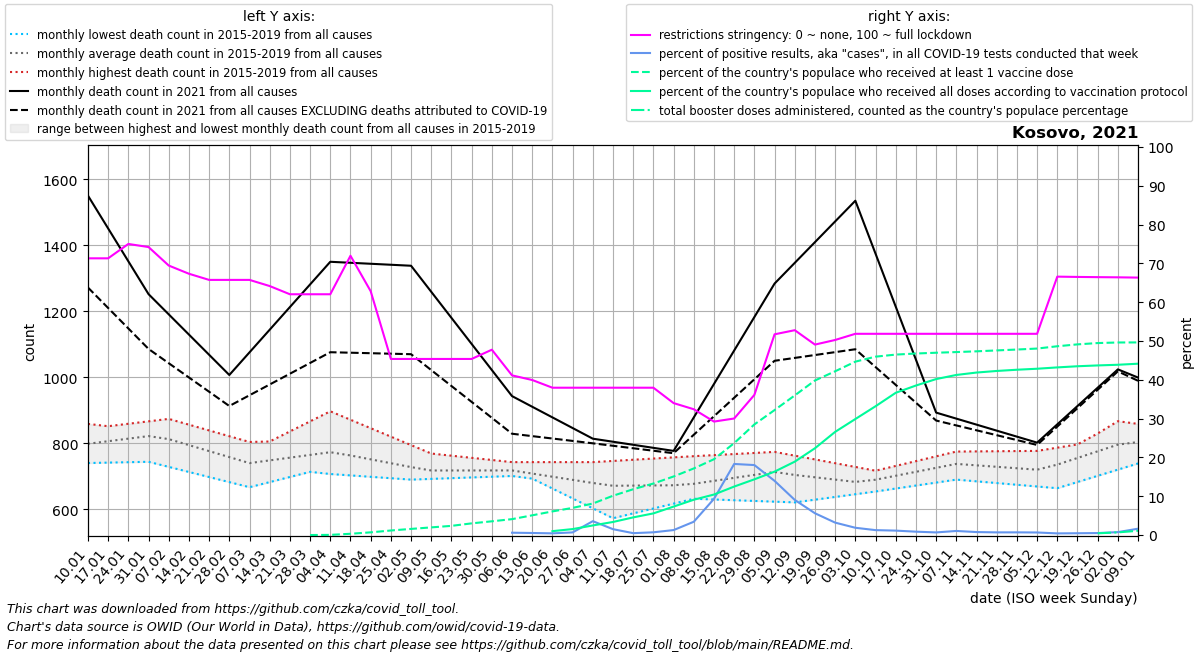

The file beside this chart, header and first rows:
date, location, time_unit, time, deaths_2010_all_ages, deaths_2011_all_ages, deaths_2012_all_ages, deaths_2013_all_ages, deaths_2014_all_ages, deaths_2015_all_ages, deaths_2016_all_ages, deaths_2017_all_ages, deaths_2018_all_ages, deaths_2019_all_ages, deaths_2020_all_ages, deaths_2021_all_ages, deaths_2022_all_ages, new_deaths, new_cases_smoothed, new_tests_smoothed, positive_test_percent, stringency_index, people_vaccinated, people_fully_vaccinated
2021-01-10, Kosovo, monthly, 1, , , , , , , 740.2, 858.8, 844.4, 751.0, 826.0, 1550, 999.2, 278.5, 1592, , , 71.3, , 
2021-01-17, Kosovo, monthly, 2, , , , , , , 741.5, 850.6, 851.8, 781.5, 846.0, 1451, 974.4, 241.0, 1984, , , 71.3, , 
2021-01-24, Kosovo, monthly, 3, , , , , , , 742.8, 842.4, 859.2, 812.0, 866.0, 1352, 949.6, 203.5, 1942, , , 75.0, , 
2021-01-31, Kosovo, monthly, 4, , , , , , , 744.0, 834.2, 866.6, 842.5, 886.0, 1252, 924.8, 166.0, 2418, , , 74.21, , 
2021-02-07, Kosovo, monthly, 5, , , , , , 762.0, 728.6, 826.0, 874.0, 873.0, 906.0, 1191, 900.0, 148.0, 1958, , , 69.44, , 
2021-02-14, Kosovo, monthly, 6, , , , , , 747.5, 713.2, 807.0, 856.5, 848.5, 880.8, 1130, 921.8, 130.0, 2100, , , 67.33, , 
2021-02-21, Kosovo, monthly, 7, , , , , , 733.0, 697.8, 788.0, 839.0, 824.0, 855.5, 1068, 943.5, 112.0, 2030, , , 65.74, , 
2021-02-28, Kosovo, monthly, 8, , , , , , 718.5, 682.4, 769.0, 821.5, 799.5, 830.2, 1007, 965.2, 94.0, 2464, , , 65.74, , 
2021-03-07, Kosovo, monthly, 9, , , , , , 704.0, 667.0, 750.0, 804.0, 775.0, 805.0, 1076, 987.0, 130.0, 3277, , , 65.74, , 
2021-03-14, Kosovo, monthly, 10, , , , , , 709.0, 682.5, 739.2, 805.0, 805.5, 810.2, 1144, 931.0, 166.0, 4001, , , 64.15, , 
2021-03-21, Kosovo, monthly, 11, , , , , , 714.0, 698.0, 728.5, 806.0, 836.0, 815.4, 1213, 875.0, 202.0, 4085, , , 62.04, , 
2021-03-28, Kosovo, monthly, 12, , , , , , 719.0, 713.5, 717.8, 807.0, 866.5, 820.6, 1281, 819.0, 238.0, 3965, , , 62.04, 0.0, 
2021-04-04, Kosovo, monthly, 13, , , , , , 724.0, 729.0, 707.0, 808.0, 897.0, 825.8, 1350, 763.0, 274.0, 7094, , , 62.04, 707.1, 
2021-04-11, Kosovo, monthly, 14, , , , , , 729.0, 726.2, 702.8, 786.4, 871.4, 831.0, 1347, 757.8, 272.5, 4694, , , 71.96, 5782, 
2021-04-18, Kosovo, monthly, 15, , , , , , 724.5, 723.5, 698.5, 764.8, 845.8, 808.0, 1344, 752.5, 271.0, 4315, , , 62.83, 12291, 
2021-04-25, Kosovo, monthly, 16, , , , , , 720.0, 720.8, 694.2, 743.2, 820.2, 785.0, 1341, 747.2, 269.5, 3212, , , 45.37, 20821, 
2021-05-02, Kosovo, monthly, 17, , , , , , 715.5, 718.0, 690.0, 721.6, 794.6, 762.0, 1338, 742.0, 268.0, 1259, , , 45.37, 28096, 
2021-05-09, Kosovo, monthly, 18, , , , , , 711.0, 716.0, 692.2, 700.0, 769.0, 739.0, 1259, 742.8, 237.2, 1202, , , 45.37, 35097, 
2021-05-16, Kosovo, monthly, 19, , , , , , 714.0, 714.0, 694.4, 703.5, 762.5, 764.5, 1180, 743.6, 206.4, 1359, , , 45.37, 42097, 
2021-05-23, Kosovo, monthly, 20, , , , , , 717.0, 712.0, 696.6, 707.0, 756.0, 790.0, 1101, 744.4, 175.6, 478.4, , , 45.37, 53578, 
2021-05-30, Kosovo, monthly, 21, , , , , , 720.0, 710.0, 698.8, 710.5, 749.5, 815.5, 1022, 745.2, 144.8, 230.3, , , 47.75, 63017, 
2021-06-06, Kosovo, monthly, 22, , , , , , 723.0, 708.0, 701.0, 714.0, 743.0, 841.0, 943.0, 746.0, 114.0, 133.4, 12883, 0.597, 41.14, 72938, 
2021-06-13, Kosovo, monthly, 23, , , , , , 693.0, 694.2, 695.8, 715.5, 743.0, 843.6, 910.8, 719.5, 89.0, 83, 15799, 0.525, 39.95, 90498, 
2021-06-20, Kosovo, monthly, 24, , , , , , 663.0, 680.5, 690.5, 717.0, 743.0, 846.2, 878.5, 693.0, 64.0, 63.14, 14450, 0.433, 37.96, 108437, 17811
2021-06-27, Kosovo, monthly, 25, , , , , , 633.0, 666.8, 685.2, 718.5, 743.0, 848.8, 846.2, 666.5, 39.0, 89.57, 13467, 0.675, 37.96, 124617, 27316
2021-07-04, Kosovo, monthly, 26, , , , , , 603.0, 653.0, 680.0, 720.0, 743.0, 851.4, 814.0, 640.0, 14.0, 375.0, 10593, 3.569, 37.96, 144613, 43981
2021-07-11, Kosovo, monthly, 27, , , , , , 573.0, 647.8, 674.4, 715.0, 746.6, 854.0, 804.8, 664.0, 12.25, 175.0, 11716, 1.507, 37.96, 180445, 59965
2021-07-18, Kosovo, monthly, 28, , , , , , 587.8, 642.5, 668.8, 710.0, 750.2, 997.0, 795.5, 688.0, 10.5, 56.29, 11700, 0.481, 37.96, 210255, 81010
2021-07-25, Kosovo, monthly, 29, , , , , , 602.5, 637.2, 663.2, 705.0, 753.8, 1140, 786.2, 712.0, 8.75, 72.57, 10172, 0.702, 37.96, 236491, 99352
2021-08-01, Kosovo, monthly, 30, , , , , , 617.2, 632.0, 657.6, 700.0, 757.4, 1283, 777.0, 736.0, 7.0, 264.6, 19919, 1.277, 34, 268904, 130637
2021-08-08, Kosovo, monthly, 31, , , , , , 632.0, 646.6, 652.0, 695.0, 761.0, 1426, 878.4, 732.2, 52.4, 911.6, 26481, 3.422, 32.41, 305753, 162105
2021-08-15, Kosovo, monthly, 32, , , , , , 629.8, 661.2, 662.0, 714.2, 764.2, 1426, 979.8, 728.4, 97.8, 3786, 38863, 9.322, 29.23, 348150, 185943
2021-08-22, Kosovo, monthly, 33, , , , , , 627.6, 675.8, 672.0, 733.5, 767.5, 1426, 1081, 724.6, 143.2, 10222, 55306, 18.31, 30.03, 422006, 222584
2021-08-29, Kosovo, monthly, 34, , , , , , 625.4, 690.4, 682.0, 752.8, 770.8, 1426, 1183, 720.8, 188.6, 13629, 75763, 18.03, 36.11, 507956, 255789
2021-09-05, Kosovo, monthly, 35, , , , , , 623.2, 705.0, 692.0, 772.0, 774.0, 1426, 1284, 717.0, 234.0, 11432, 82064, 13.96, 51.72, 573825, 291162
2021-09-12, Kosovo, monthly, 36, , , , , , 621.0, 691.2, 691.8, 754.0, 762.6, 1426, 1347, 703.5, 288.0, 6903, 75595, 9.048, 52.78, 641046, 336921
2021-09-19, Kosovo, monthly, 37, , , , , , 629.2, 677.5, 691.5, 736.0, 751.2, 1298, 1410, 690.0, 342.0, 3184, 55852, 5.608, 49.07, 709704, 398539
2021-09-26, Kosovo, monthly, 38, , , , , , 637.5, 663.8, 691.2, 718.0, 739.8, 1170, 1472, 676.5, 396.0, 1277, 39117, 3.196, 50.26, 751942, 473759
2021-10-03, Kosovo, monthly, 39, , , , , , 645.8, 650.0, 691.0, 700.0, 728.4, 1043, 1535, 663.0, 450.0, 495.7, 26068, 1.871, 51.85, 796159, 532672
2021-10-10, Kosovo, monthly, 40, , , , , , 654.0, 660.8, 703.0, 713.6, 717.0, 915.0, 1374, , 343.5, 241.4, 19010, 1.263, 51.85, 819050, 591338
2021-10-17, Kosovo, monthly, 41, , , , , , 663.0, 671.6, 715.0, 727.2, 731.5, 932.2, 1214, , 237.0, 179.9, 15799, 1.137, 51.85, 828594, 653159
2021-10-24, Kosovo, monthly, 42, , , , , , 672.0, 682.4, 727.0, 740.8, 746.0, 949.5, 1054, , 130.5, 106.4, 12508, 0.864, 51.85, 833524, 686485
2021-10-31, Kosovo, monthly, 43, , , , , , 681.0, 693.2, 739.0, 754.4, 760.5, 966.8, 893.0, , 24.0, 111.9, 17090, 0.672, 51.85, 837105, 716151
2021-11-07, Kosovo, monthly, 44, , , , , , 690.0, 704.0, 751.0, 768.0, 775.0, 984.0, 874.8, , 20.6, 120.3, 11569, 1.049, 51.85, 840164, 735038
2021-11-14, Kosovo, monthly, 45, , , , , , 684.8, 707.5, 749.2, 749.0, 775.5, 1109, 856.6, , 17.2, 92.43, 12057, 0.765, 51.85, 843573, 746110
2021-11-21, Kosovo, monthly, 46, , , , , , 679.6, 711.0, 747.5, 730.0, 776.0, 1234, 838.4, , 13.8, 67, 9826, 0.683, 51.85, 847724, 753389
2021-11-28, Kosovo, monthly, 47, , , , , , 674.4, 714.5, 745.8, 711.0, 776.5, 1360, 820.2, , 10.4, 70, 10190, 0.688, 51.85, 851765, 759030
2021-12-05, Kosovo, monthly, 48, , , , , , 669.2, 718.0, 744.0, 692.0, 777.0, 1485, 802.0, , 7.0, 61.14, 9432, 0.656, 51.85, 856285, 763624
2021-12-12, Kosovo, monthly, 49, , , , , , 664.0, 755.2, 767.2, 703.8, 786.8, 1610, 857.5, , 6.75, 58.86, 14005, 0.421, 66.58, 866835, 769738
2021-12-19, Kosovo, monthly, 50, , , , , , 682.8, 792.5, 790.5, 715.6, 796.6, 1620, 913.0, , 6.5, 65.29, 14210, 0.46, 66.5, 875497, 775042
2021-12-26, Kosovo, monthly, 51, , , , , , 701.5, 829.8, 813.8, 727.4, 806.4, 1630, 968.5, , 6.25, 65.14, 12968, 0.506, 66.45, 881535, 778815
2022-01-02, Kosovo, monthly, 52, , , , , , 720.2, 867.0, 837.0, 739.2, 816.2, 1640, 1024, , 6.0, 142.4, 18478, 0.751, 66.4, 884152, 781890
2022-01-09, Kosovo, monthly, 1, , , , , , 739.0, 858.8, 844.4, 751.0, 826.0, 1650, 999.2, , 9.8, 590.9, 34345, 1.633, 66.33, 884478, 786713
